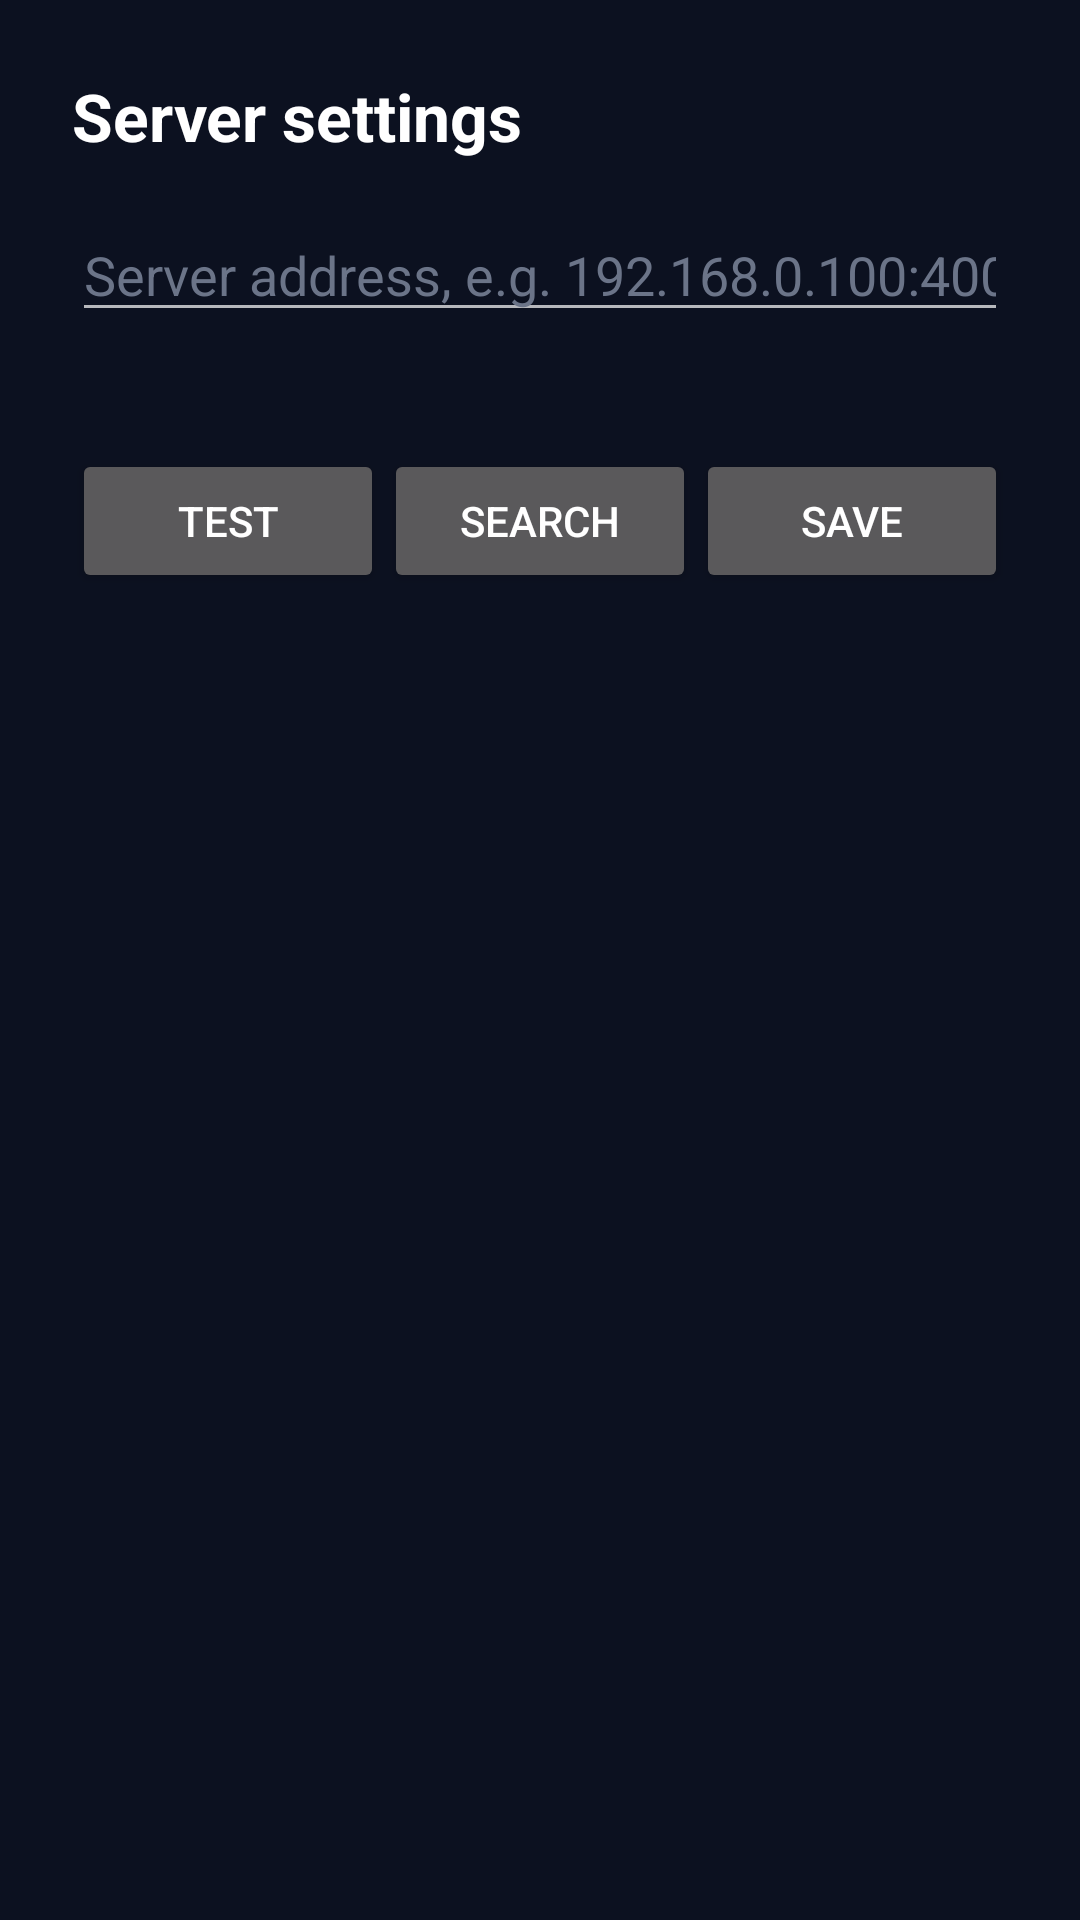

This screen was rendered from an Android layout file. Write that file and the resources it references.
<!-- AndroidManifest.xml: application theme Theme.Home -->
<!-- res/layout/activity_settings.xml -->
<?xml version="1.0" encoding="utf-8"?>
<LinearLayout xmlns:android="http://schemas.android.com/apk/res/android"
    android:id="@+id/settings_root"
    android:layout_width="match_parent"
    android:layout_height="match_parent"
    android:orientation="vertical"
    android:padding="24dp">

    <TextView
        android:layout_width="wrap_content"
        android:layout_height="wrap_content"
        android:text="@string/settings_title"
        android:textColor="@android:color/white"
        android:textSize="22sp"
        android:textStyle="bold" />

    <EditText
        android:id="@+id/address"
        android:layout_width="match_parent"
        android:layout_height="wrap_content"
        android:layout_marginTop="16dp"
        android:hint="@string/settings_address_hint"
        android:importantForAutofill="no"
        android:inputType="textUri"
        android:singleLine="true"
        android:textColor="@android:color/white"
        android:textColorHint="#6B7488" />

    <TextView
        android:id="@+id/status"
        android:layout_width="wrap_content"
        android:layout_height="wrap_content"
        android:layout_marginTop="8dp"
        android:textColor="#B0B8C8"
        android:textSize="14sp" />

    <LinearLayout
        android:layout_width="match_parent"
        android:layout_height="wrap_content"
        android:layout_marginTop="12dp"
        android:orientation="horizontal">

        <Button
            android:id="@+id/test"
            android:layout_width="0dp"
            android:layout_height="wrap_content"
            android:layout_weight="1"
            android:text="@string/action_test" />

        <Button
            android:id="@+id/search"
            android:layout_width="0dp"
            android:layout_height="wrap_content"
            android:layout_weight="1"
            android:text="@string/action_search" />

        <Button
            android:id="@+id/save"
            android:layout_width="0dp"
            android:layout_height="wrap_content"
            android:layout_weight="1"
            android:text="@string/action_save" />
    </LinearLayout>

    <View
        android:layout_width="match_parent"
        android:layout_height="0dp"
        android:layout_weight="1" />

    <TextView
        android:id="@+id/version"
        android:layout_width="match_parent"
        android:layout_height="wrap_content"
        android:gravity="center"
        android:textColor="#6B7488"
        android:textSize="13sp" />
</LinearLayout>
<!-- resources referenced by this layout -->
<resources>
  <string name="action_save">Save</string>
  <string name="action_search">Search</string>
  <string name="action_test">Test</string>
  <string name="settings_address_hint">Server address, e.g. 192.168.0.100:4000</string>
  <string name="settings_title">Server settings</string>
  <style name="Theme.Home" parent="android:Theme.Material.NoActionBar">
          <item name="android:windowBackground">@color/night</item>
          <item name="android:colorBackground">@color/night</item>
      </style>
  <color name="night">#0c1120</color>
</resources>
